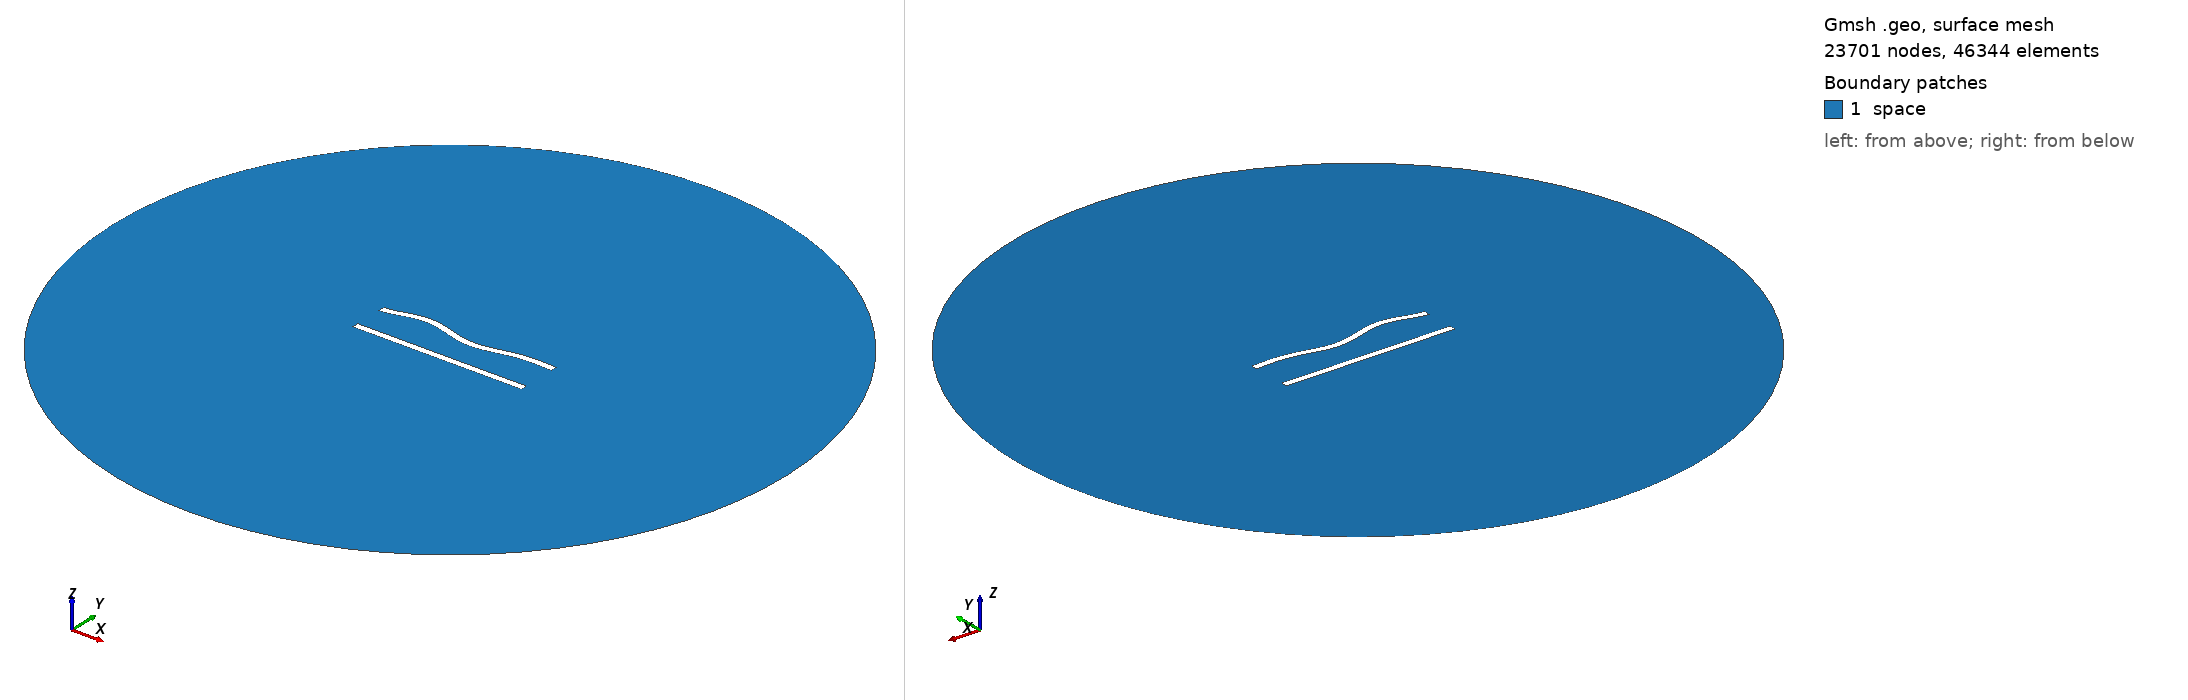

Gmsh geometry script, surface-meshed: 23701 nodes, 46344 surface elements. Boundary patches (legend numbers): 1 space. Left view from above one corner, right view from below the opposite corner. Legend entries are the model's physical surfaces. The drawing asked Gmsh for element sizes between 1% and 20% of the model's largest extent; the script's own settings can give other sizes.

=== 72.geo (drawn) ===
//---------------------------------------
// Geometry kernel
//---------------------------------------

SetFactory("OpenCASCADE");



//---------------------------------------
// Parameters of the geometry
//---------------------------------------

// Overetch of the upper plate
overetch = 0.0;

// Distance between the plates
distance = 20.0;

// Discretization over the x axis (for the deformation)
nx = 50; 

// Length of the plate
L = 100 - overetch; 

// Number of modes
n = 4; 

// 1st mode coefficient
coeff(1) = 1.5;
beta(1) = 0.596864 * 3.1415926535 / L;

// 2nd mode coefficient
coeff(2) = 0.0;
beta(2) = 1.49418 * 3.1415926535 / L;

// 3rd mode coefficient
coeff(3) = 1.5;
beta(3) = 2.50025 * 3.1415926535 / L;

// 4th mode coefficient
coeff(4) = 1.5;
beta(4) = 3.49999 * 3.1415926535 / L;



//---------------------------------------
// Upper plate (deformed rectangle)
//---------------------------------------

// Coordiantes of the upper plate
xmin = -50;
xmax = 50 - overetch;

// Height of the upper plate
yheight = 4 - 2 * overetch;

// Indexes of the points
UpperID[] = {};
LowerID[] = {};
LeftID[] = {};
RightID[] = {};

// Point index
p = 1;

// Horizontal edges
For i In {1:nx}
    x = xmin + (i-1)*(xmax - xmin)/(nx-1);

    y_bottom = distance / 2 + overetch;
    For j In {1:n}
        C = (Cosh(beta(j)*L) + Cos(beta(j)*L)) / (Sinh(beta(j)*L) + Sin(beta(j)*L));
        y_bottom  = y_bottom + coeff(j) * (Cosh(beta(j)*(x+50)) - Cos(beta(j)*(x+50)) - C * (Sinh(beta(j)*(x+50)) - Sin(beta(j)*(x+50))));
    EndFor

    y_top = y_bottom + yheight;

    Point(p) = {x, y_top, 0, 1.0};
    UpperID[i] = p;
    p = p + 1;

    Point(p) = {x, y_bottom, 0, 1.0};
    LowerID[i] = p;
    p = p + 1;
EndFor

// Create point lists
UpperPts[] = {}; LowerPts[] = {};
For i In {1:nx}
  UpperPts[] += {UpperID[i]};
  LowerPts[] += {LowerID[i]};
EndFor

// Build splines
Spline(1) = {UpperPts[]};
Spline(2) = {LowerPts[]};
Line(3) = {LowerPts[nx-1], UpperPts[nx-1]};
Line(4) = {LowerPts[0], UpperPts[0]};

// Build the plane surface
Curve Loop(1) = {2, 3, -1, -4};
Plane Surface(1) = {1};



//---------------------------------------
// Lower plate (rectangle)
//---------------------------------------

// Vertices
Point(1001) = {-50, -distance/2, 0, 1.0};
Point(1002) = { 50, -distance/2, 0, 1.0};
Point(1003) = { 50,  -distance/2 + 4, 0, 1.0};
Point(1004) = {-50,  -distance/2 + 4, 0, 1.0};

// Edges
Line(5) = {1001, 1002};
Line(6) = {1002, 1003};
Line(7) = {1003, 1004};
Line(8) = {1004, 1001};

// Plane surface
Line Loop(2) = {5, 6, 7, 8};
Plane Surface(2) = {2}; 



//---------------------------------------
// Outer (fictious) boundary
//---------------------------------------

// Points
Point(1005) = {0, 0, 0};       // Center
Point(1006) = {200, 0, 0};     // Start point
Point(1007) = {0, 200, 0};     // 90 degrees
Point(1008) = {-200, 0, 0};    // 180 degrees
Point(1009) = {0, -200, 0};    // 270 degrees

// Circle arcs (each needs start, center, end)
Circle(9) = {1006, 1005, 1007};
Circle(10) = {1007, 1005, 1008};
Circle(11) = {1008, 1005, 1009};
Circle(12) = {1009, 1005, 1006};

// Plane surface for the entire domain
Curve Loop(3) = {9, 10, 11, 12};
Surface(3) = {3};

// Subtract the plates from the whole domain to obtain the actual domain where we want to solve the equations
BooleanDifference{ Surface{3}; Delete; }{ Surface{1}; Surface{2}; Delete; }




//---------------------------------------
// Transfinite Lines/Curves
//---------------------------------------

// Set the number of points on the boundaries
r = 6;
d = 0.15;

// Plates
Transfinite Curve {1} = 50*r/4 Using Progression 1;
Transfinite Line {2} = 50*r Using Progression 1;
Transfinite Curve {3, 4} = 2*r Using Progression 1+d;
Transfinite Line {5} = 50*r/4 Using Progression 1;
Transfinite Line {7} = 50*r Using Progression 1;
Transfinite Line {6} = 2*r Using Progression 1-d;
Transfinite Line {8} = 2*r Using Progression 1+d;

// Outer boundary
Transfinite Line {9, 10, 11, 12} = 20 Using Progression 1;



//---------------------------------------
// Physical groups
//---------------------------------------                

// Physical curves (boundaries)
Physical Line("force_segment", 10) = {2};
Physical Line("upper_plate", 11) = {1, 3, 4};
Physical Line("lower_plate", 12) = {5, 6, 7, 8};
Physical Line("boundary", 20) = {9, 10, 11, 12};

// Physical Surfaces
Physical Surface("space", 30) = {3};



//---------------------------------------
// 6. Generate the Mesh
//---------------------------------------

// 2D mesh generation
Mesh 2;
